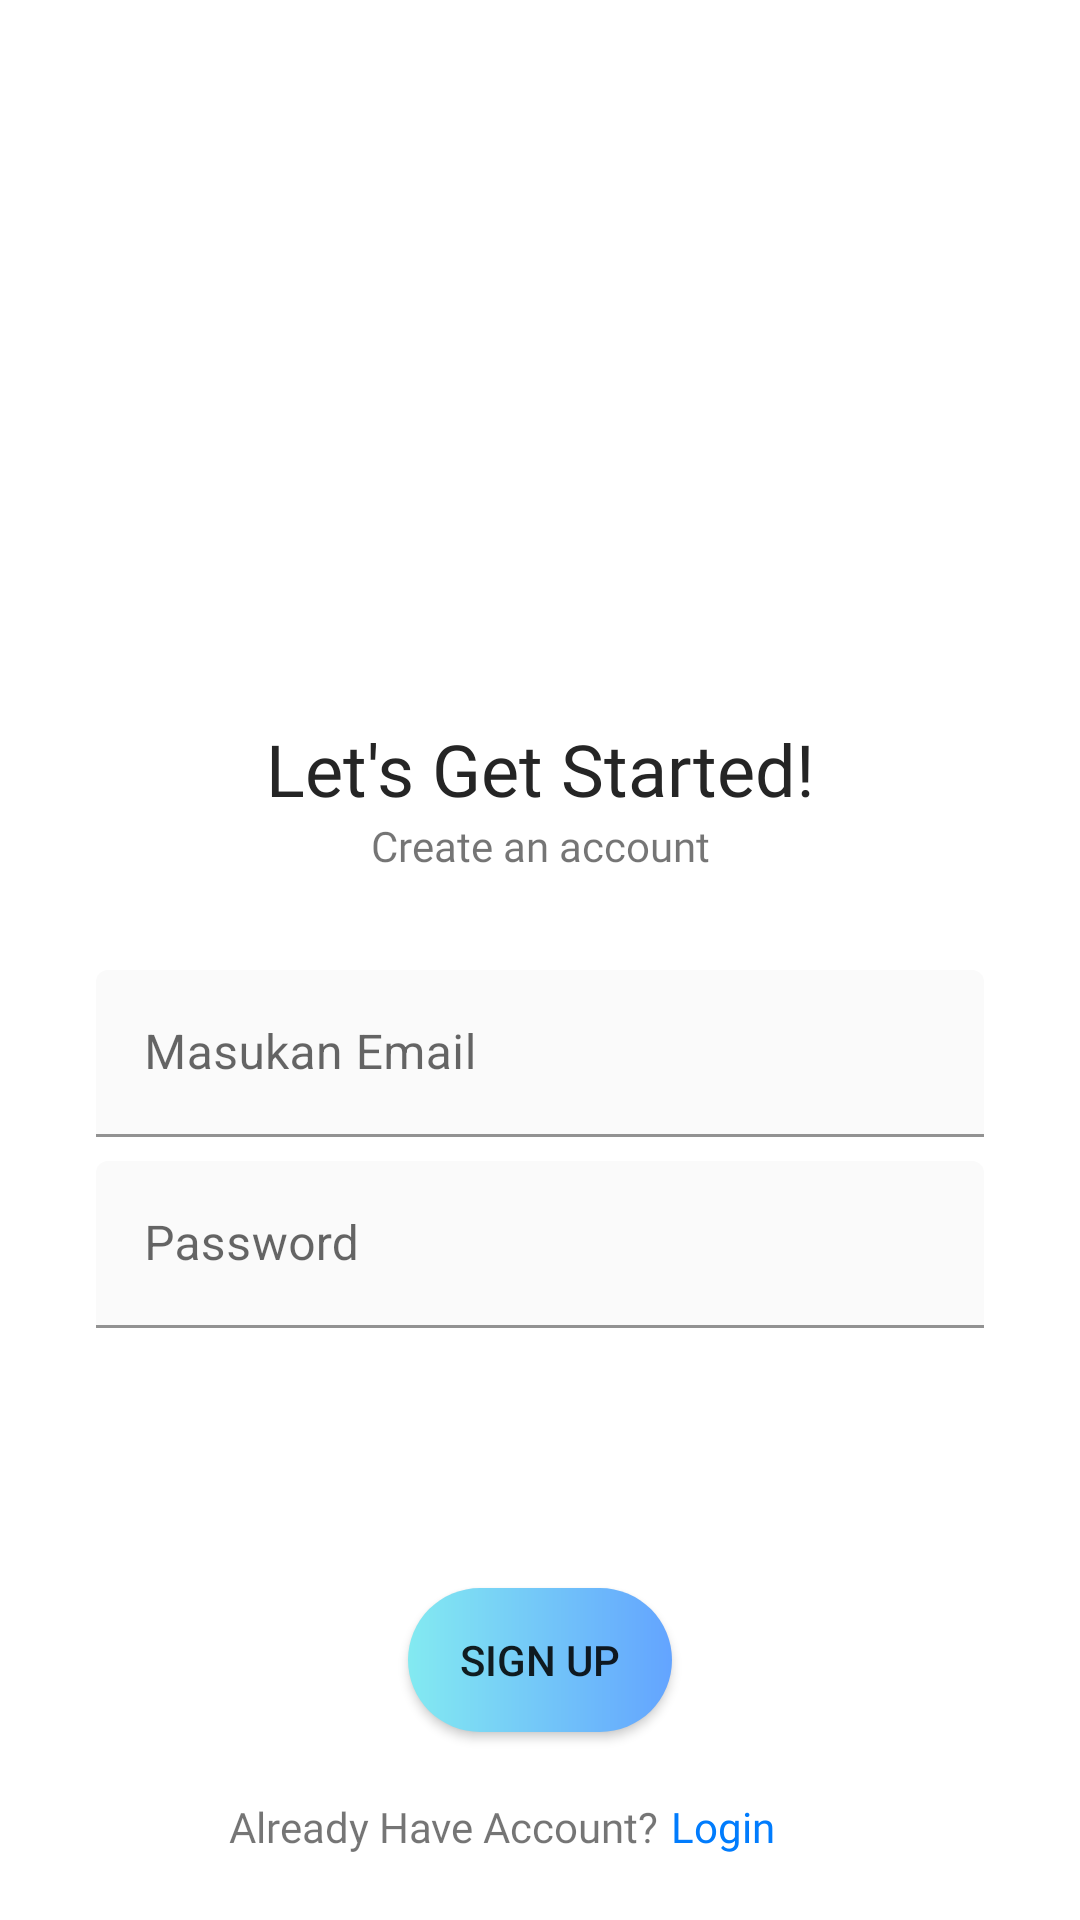

Android layout source for this screen:
<!-- AndroidManifest.xml: application theme Theme.CobaUTS -->
<!-- res/layout/activity_register.xml -->
<?xml version="1.0" encoding="utf-8"?>
<androidx.constraintlayout.widget.ConstraintLayout xmlns:android="http://schemas.android.com/apk/res/android"
    xmlns:app="http://schemas.android.com/apk/res-auto"
    xmlns:tools="http://schemas.android.com/tools"
    android:layout_width="match_parent"
    android:layout_height="match_parent"
    android:background="@drawable/bg"

    tools:context=".login.RegisterActivity">

    <TextView
        android:id="@+id/textView15"
        android:layout_width="wrap_content"
        android:layout_height="wrap_content"
        android:layout_marginTop="240dp"
        android:fontFamily="@font/poppins_bold"
        android:text="Let's Get Started!"
        android:textColor="#252525"
        android:textSize="24sp"
        app:layout_constraintEnd_toEndOf="parent"
        app:layout_constraintStart_toStartOf="parent"
        app:layout_constraintTop_toTopOf="parent" />

    <TextView
        android:id="@+id/textView16"
        android:layout_width="wrap_content"
        android:layout_height="wrap_content"
        android:fontFamily="@font/poppins_light"

        android:text="Create an account"
        android:textSize="14sp"
        app:layout_constraintEnd_toEndOf="parent"
        app:layout_constraintStart_toStartOf="parent"
        app:layout_constraintTop_toBottomOf="@+id/textView15" />

    <com.google.android.material.textfield.TextInputLayout
        android:id="@+id/emailForm"
        android:layout_width="0dp"
        android:layout_height="wrap_content"
        android:layout_marginStart="32dp"
        android:layout_marginTop="32dp"
        android:layout_marginEnd="32dp"
        app:layout_constraintEnd_toEndOf="parent"
        app:layout_constraintStart_toStartOf="parent"
        app:layout_constraintTop_toBottomOf="@+id/textView16">

        <com.google.android.material.textfield.TextInputEditText
            android:id="@+id/regEmail"
            android:layout_width="match_parent"
            android:layout_height="wrap_content"
            android:backgroundTint="#FAFAFA"
            android:hint="Masukan Email"
            tools:ignore="HardcodedText" />
    </com.google.android.material.textfield.TextInputLayout>

    <com.google.android.material.textfield.TextInputLayout
        android:id="@+id/passwordForm"
        android:layout_width="0dp"
        android:layout_height="wrap_content"
        android:layout_marginStart="32dp"
        android:layout_marginTop="8dp"
        android:layout_marginEnd="32dp"
        app:layout_constraintEnd_toEndOf="parent"
        app:layout_constraintStart_toStartOf="parent"
        app:layout_constraintTop_toBottomOf="@+id/emailForm">

        <com.google.android.material.textfield.TextInputEditText
            android:id="@+id/regPassword"
            android:layout_width="match_parent"
            android:layout_height="wrap_content"
            android:backgroundTint="#FAFAFA"
            android:hint="Password"
            tools:ignore="HardcodedText" />
    </com.google.android.material.textfield.TextInputLayout>

    <Button
        android:id="@+id/regUser"
        android:layout_width="wrap_content"
        android:layout_height="wrap_content"
        android:layout_marginTop="24dp"
        android:background="@drawable/button"
        android:text="Sign Up"
        app:layout_constraintBottom_toBottomOf="parent"
        app:layout_constraintEnd_toEndOf="parent"
        app:layout_constraintStart_toStartOf="parent"
        app:layout_constraintTop_toBottomOf="@+id/passwordForm" />

    <TextView
        android:id="@+id/textView14"
        android:layout_width="wrap_content"
        android:layout_height="wrap_content"
        android:layout_marginEnd="64dp"
        android:fontFamily="@font/poppins"
        android:text="Already Have Account?"
        app:layout_constraintBottom_toBottomOf="parent"
        app:layout_constraintEnd_toEndOf="parent"
        app:layout_constraintStart_toStartOf="parent"
        app:layout_constraintTop_toBottomOf="@+id/regUser" />

    <TextView
        android:id="@+id/backLogin"
        android:layout_width="wrap_content"
        android:layout_height="wrap_content"
        android:layout_marginStart="4dp"
        android:fontFamily="@font/poppins_bold"
        android:textColor="#017CFD"
        android:text="Login"
        app:layout_constraintBottom_toBottomOf="parent"
        app:layout_constraintStart_toEndOf="@+id/textView14"
        app:layout_constraintTop_toBottomOf="@+id/regUser" />

</androidx.constraintlayout.widget.ConstraintLayout>
<!-- resources referenced by this layout -->
<resources>
  <!-- drawable button (drawable) -->
  <?xml version="1.0" encoding="utf-8"?>
  <shape xmlns:android="http://schemas.android.com/apk/res/android"
      android:shape="rectangle">
      <gradient
          android:startColor="#83EAF1"
          android:endColor="#63A4FF"
          android:angle="0" />
      <corners android:radius="25dp"/>
  </shape>
  <style name="Theme.CobaUTS" parent="Theme.MaterialComponents.DayNight.DarkActionBar">
          
          <item name="colorPrimary">@color/purple_500</item>
          <item name="colorPrimaryVariant">@color/purple_700</item>
          <item name="colorOnPrimary">@color/white</item>
          
          <item name="colorSecondary">@color/teal_200</item>
          <item name="colorSecondaryVariant">@color/teal_700</item>
          <item name="colorOnSecondary">@color/black</item>
          
          <item name="android:statusBarColor" tools:targetApi="l">?attr/colorPrimaryVariant</item>
          
      </style>
  <!-- not gathered from this repository: default colours our renderer supplied (Android Studio template values) -->
  <color name="purple_500">#FF6200EE</color>
  <color name="purple_700">#FF3700B3</color>
  <color name="teal_200">#FF03DAC5</color>
  <color name="teal_700">#FF018786</color>
  <color name="black">#FF000000</color>
  <color name="white">#FFFFFFFF</color>
</resources>
